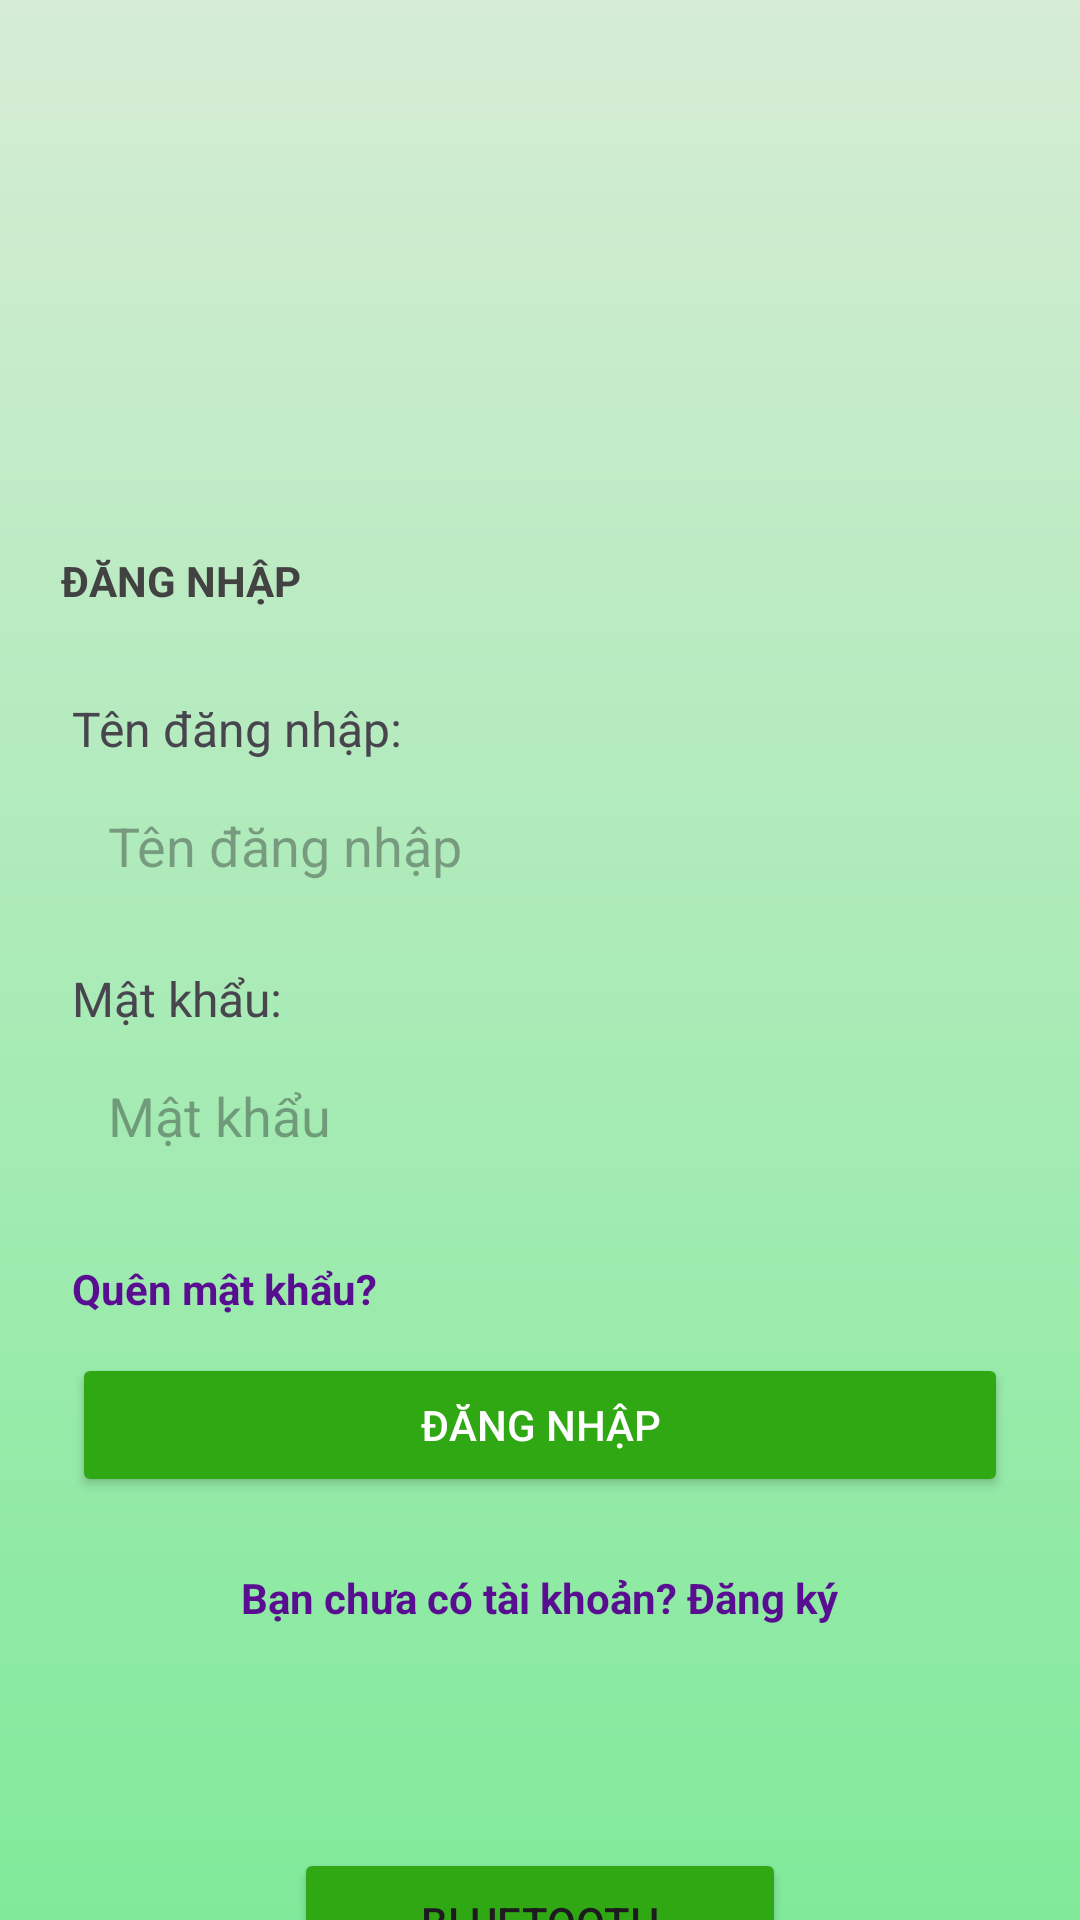

The Android layout XML behind this screen, and the referenced resources:
<!-- AndroidManifest.xml: application theme Theme.TranSonDuong_21011224_BTL -->
<!-- res/layout/activity_login.xml -->
<?xml version="1.0" encoding="utf-8"?>
<androidx.constraintlayout.widget.ConstraintLayout xmlns:android="http://schemas.android.com/apk/res/android"
    xmlns:app="http://schemas.android.com/apk/res-auto"
    xmlns:tools="http://schemas.android.com/tools"
    android:layout_width="match_parent"
    android:layout_height="match_parent"
    android:background="@drawable/background_gradient"
    tools:context=".LoginActivity">


    <LinearLayout
        android:id="@+id/linearLayout"
        android:layout_width="match_parent"
        android:layout_height="wrap_content"
        android:layout_marginTop="208dp"
        android:gravity="center_horizontal"
        android:orientation="vertical"
        android:padding="24dp"
        app:layout_constraintEnd_toEndOf="parent"
        app:layout_constraintHorizontal_bias="0.0"
        app:layout_constraintStart_toStartOf="parent"
        app:layout_constraintTop_toTopOf="parent"
        tools:ignore="MissingConstraints">

        
        <TextView
            android:layout_width="match_parent"
            android:layout_height="wrap_content"
            android:layout_marginBottom="4dp"
            android:text="Tên đăng nhập:"
            android:textSize="16sp" />

        <EditText
            android:id="@+id/etUsername"
            android:layout_width="match_parent"
            android:layout_height="wrap_content"
            android:layout_marginBottom="16dp"
            android:background="@drawable/bg_input"
            android:hint="Tên đăng nhập"
            android:padding="12dp" />

        
        <TextView
            android:layout_width="match_parent"
            android:layout_height="wrap_content"
            android:layout_marginBottom="4dp"
            android:text="Mật khẩu:"
            android:textSize="16sp" />

        <EditText
            android:id="@+id/etPassword"
            android:layout_width="match_parent"
            android:layout_height="wrap_content"
            android:layout_marginBottom="24dp"
            android:background="@drawable/bg_input"
            android:hint="Mật khẩu"
            android:inputType="textPassword"
            android:padding="12dp" />

        <TextView
            android:id="@+id/tvForgotPassword"
            android:layout_width="wrap_content"
            android:layout_height="wrap_content"
            android:layout_gravity="start"
            android:paddingBottom="12dp"
            android:text="Quên mật khẩu?"
            android:textColor="#590D91"
            android:textStyle="bold" />

        
        <Button
            android:id="@+id/btnLogin"
            android:layout_width="match_parent"
            android:layout_height="wrap_content"
            android:layout_marginBottom="24dp"
            android:backgroundTint="#2FA813"
            android:padding="12dp"
            android:text="Đăng nhập"
            android:textColor="#fff" />

        
        <TextView
            android:id="@+id/tvRegister"
            android:layout_width="wrap_content"
            android:layout_height="wrap_content"
            android:layout_gravity="center"
            android:clickable="true"
            android:focusable="true"
            android:text="Bạn chưa có tài khoản? Đăng ký"
            android:textColor="#590D91"
            android:textSize="14sp"
            android:textStyle="bold"
            tools:ignore="TouchTargetSizeCheck" />
    </LinearLayout>

    <ImageView
        android:id="@+id/imageView3"
        android:layout_width="160dp"
        android:layout_height="160dp"
        app:layout_constraintEnd_toEndOf="parent"
        app:layout_constraintHorizontal_bias="0.0"
        app:layout_constraintStart_toStartOf="parent"
        app:layout_constraintTop_toTopOf="parent"
        app:srcCompat="@drawable/logo__phenikaa_uni" />

    <TextView
        android:id="@+id/login"
        android:layout_width="wrap_content"
        android:layout_height="wrap_content"
        android:layout_marginTop="184dp"
        android:text="ĐĂNG NHẬP"
        android:textColor="@color/cardview_dark_background"
        android:textStyle="bold"
        app:layout_constraintEnd_toEndOf="parent"
        app:layout_constraintHorizontal_bias="0.073"
        app:layout_constraintStart_toStartOf="parent"
        app:layout_constraintTop_toTopOf="parent" />

    <TextView
        android:id="@+id/slogan"
        android:layout_width="wrap_content"
        android:layout_height="wrap_content"
        android:layout_marginTop="136dp"
        android:text="Design by Duong Tran"
        android:textColor="#3CA60E"
        app:layout_constraintEnd_toEndOf="parent"
        app:layout_constraintHorizontal_bias="0.498"
        app:layout_constraintStart_toStartOf="parent"
        app:layout_constraintTop_toBottomOf="@+id/linearLayout" />

    <Button
        android:id="@+id/BLE"
        android:layout_width="164dp"
        android:layout_height="49dp"
        android:layout_marginTop="616dp"
        android:backgroundTint="#2FA813"
        android:text="Bluetooth"
        app:layout_constraintEnd_toEndOf="parent"
        app:layout_constraintStart_toStartOf="parent"
        app:layout_constraintTop_toTopOf="parent" />


</androidx.constraintlayout.widget.ConstraintLayout>
<!-- resources referenced by this layout -->
<resources>
  <!-- drawable background_gradient (drawable) -->
  <?xml version="1.0" encoding="utf-8"?>
  <layer-list xmlns:android="http://schemas.android.com/apk/res/android">
      <item>
          <shape android:shape="rectangle">
              <gradient
                  android:startColor="#D6ECD5"
                  android:endColor="#80EA9A"
                  android:angle="270"/>
          </shape>
      </item>
  </layer-list>
  <style name="Theme.TranSonDuong_21011224_BTL" parent="Base.Theme.TranSonDuong_21011224_BTL" />
  <style name="Base.Theme.TranSonDuong_21011224_BTL" parent="Theme.Material3.DayNight.NoActionBar">
          
          
      </style>
</resources>
